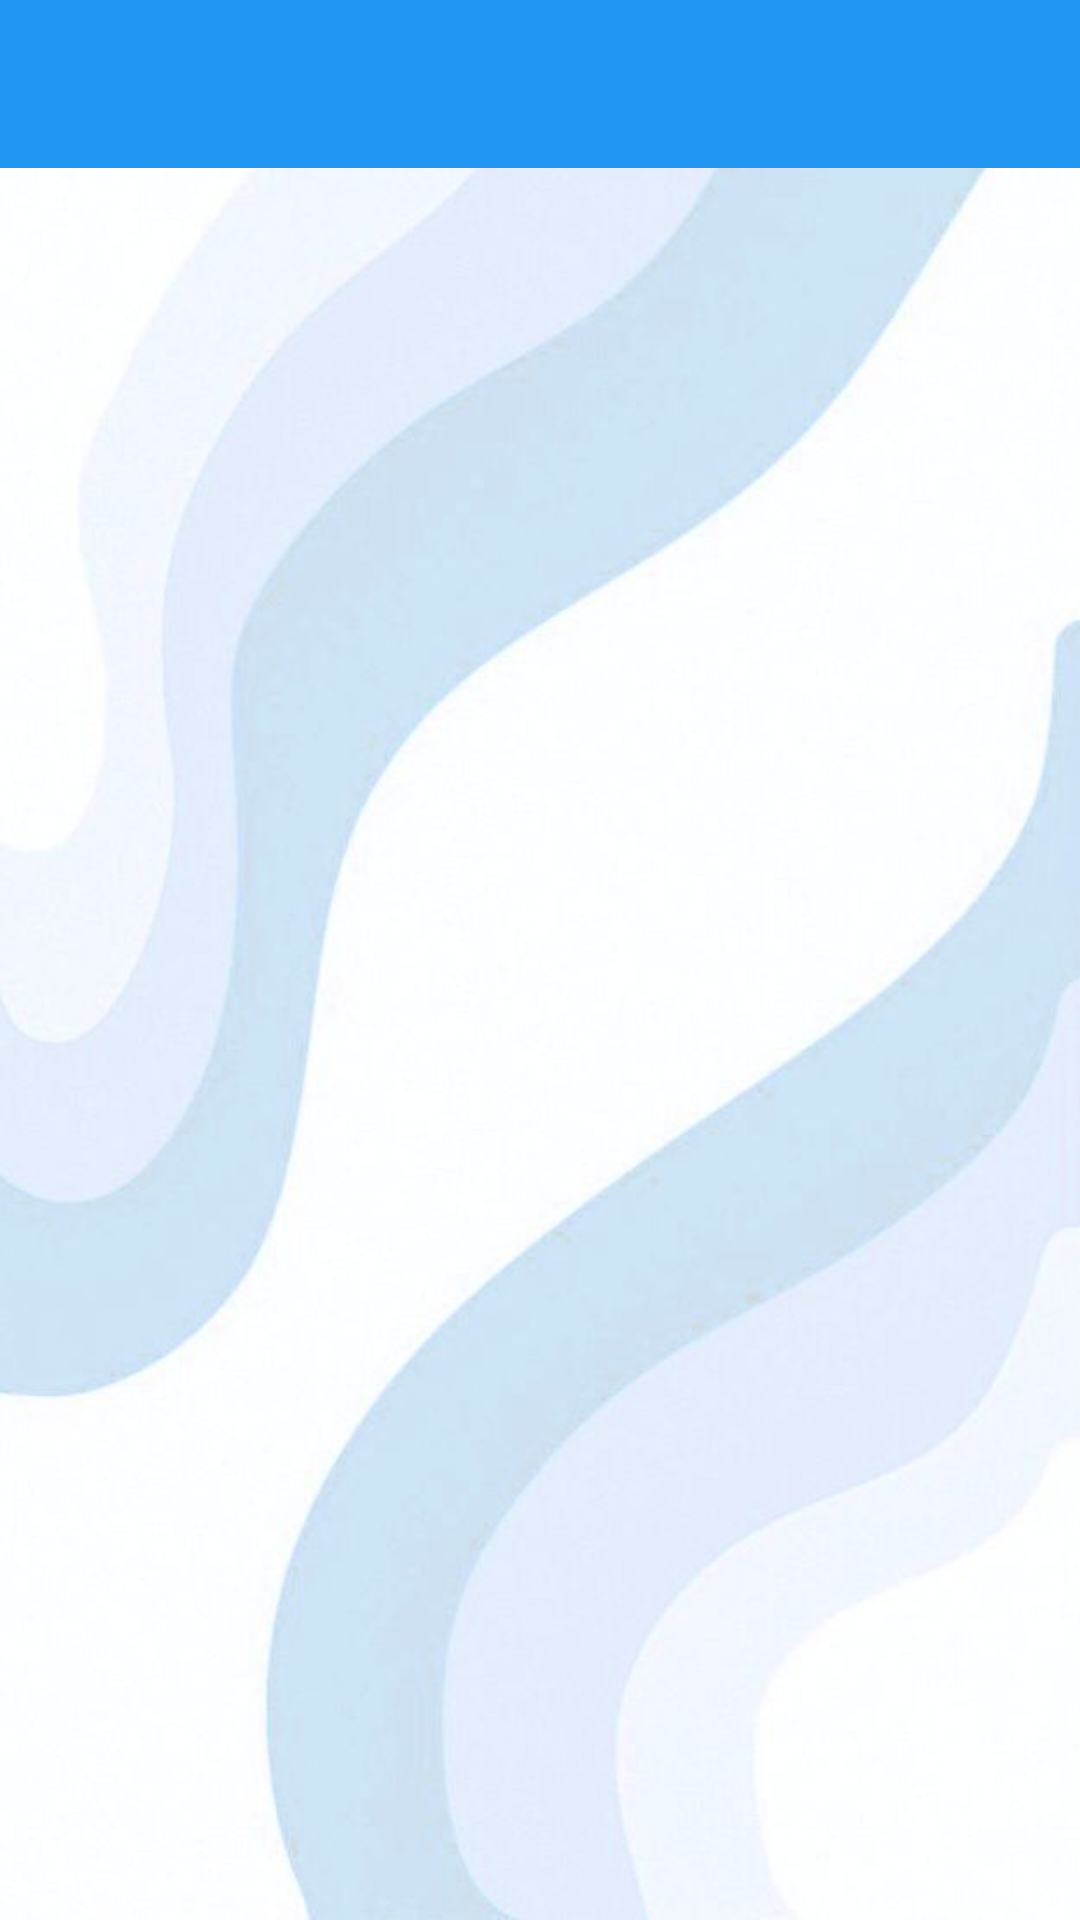

Layout XML and referenced resources for this Android screen:
<!-- AndroidManifest.xml: application theme Theme.LostAndFound -->
<!-- res/layout/activity_your_found.xml -->
<?xml version="1.0" encoding="utf-8"?>
<LinearLayout xmlns:android="http://schemas.android.com/apk/res/android"
    xmlns:app="http://schemas.android.com/apk/res-auto"
    xmlns:tools="http://schemas.android.com/tools"
    android:layout_width="match_parent"
    android:layout_height="match_parent"
    tools:context=".Activities.your_found"
    android:orientation="vertical"
    android:background="@drawable/lost_section">
    <com.google.android.material.appbar.AppBarLayout
        android:layout_width="match_parent"
        android:layout_height="wrap_content"
        android:theme="@style/Theme.App_overlay">
        <androidx.appcompat.widget.Toolbar
            android:id="@+id/toolbar_full_image"
            android:layout_width="match_parent"
            android:layout_height="?actionBarSize"
            android:background="#2196F3"

            app:popupTheme="@style/Theme.popup_overlay"

            />
    </com.google.android.material.appbar.AppBarLayout>

    <androidx.recyclerview.widget.RecyclerView
        android:id="@+id/my_found_recycler"
        android:layout_width="match_parent"

        android:layout_height="660dp"
        android:layout_marginTop="5dp" />

    <View
        android:layout_marginTop="5dp"
        android:layout_width="match_parent"
        android:layout_height="2dp"
        android:layout_gravity="bottom"
        android:background="@color/grey_darker" />


</LinearLayout>
<!-- resources referenced by this layout -->
<resources>
  <color name="grey_darker">#e0e0e0</color>
  <!-- drawable lost_section: jpg bitmap (drawable, 23137 bytes) -->
  <style name="Theme.App_overlay" parent="ThemeOverlay.AppCompat.Dark.ActionBar">
  
  
      </style>
  <style name="Theme.popup_overlay" parent="ThemeOverlay.AppCompat.Light">
  
  
      </style>
  <style name="Theme.LostAndFound" parent="Theme.MaterialComponents.DayNight.NoActionBar">
          
          <item name="colorPrimary">@color/purple_500</item>
          <item name="colorPrimaryVariant">@color/purple_700</item>
          <item name="colorOnPrimary">@color/white</item>
          
          <item name="colorSecondary">@color/teal_200</item>
          <item name="colorSecondaryVariant">@color/teal_700</item>
          <item name="colorOnSecondary">@color/black</item>
          
          <item name="android:statusBarColor">?attr/colorPrimaryVariant</item>
          
          <item name="android:windowNoTitle">true</item>
          <item name="android:windowFullscreen">true</item>
      </style>
  <color name="purple_500">#FF6200EE</color>
  <color name="purple_700">#FF3700B3</color>
  <color name="white">#FFFFFFFF</color>
  <color name="teal_200">#FF03DAC5</color>
  <color name="teal_700">#FF018786</color>
  <color name="black">#FF000000</color>
</resources>
